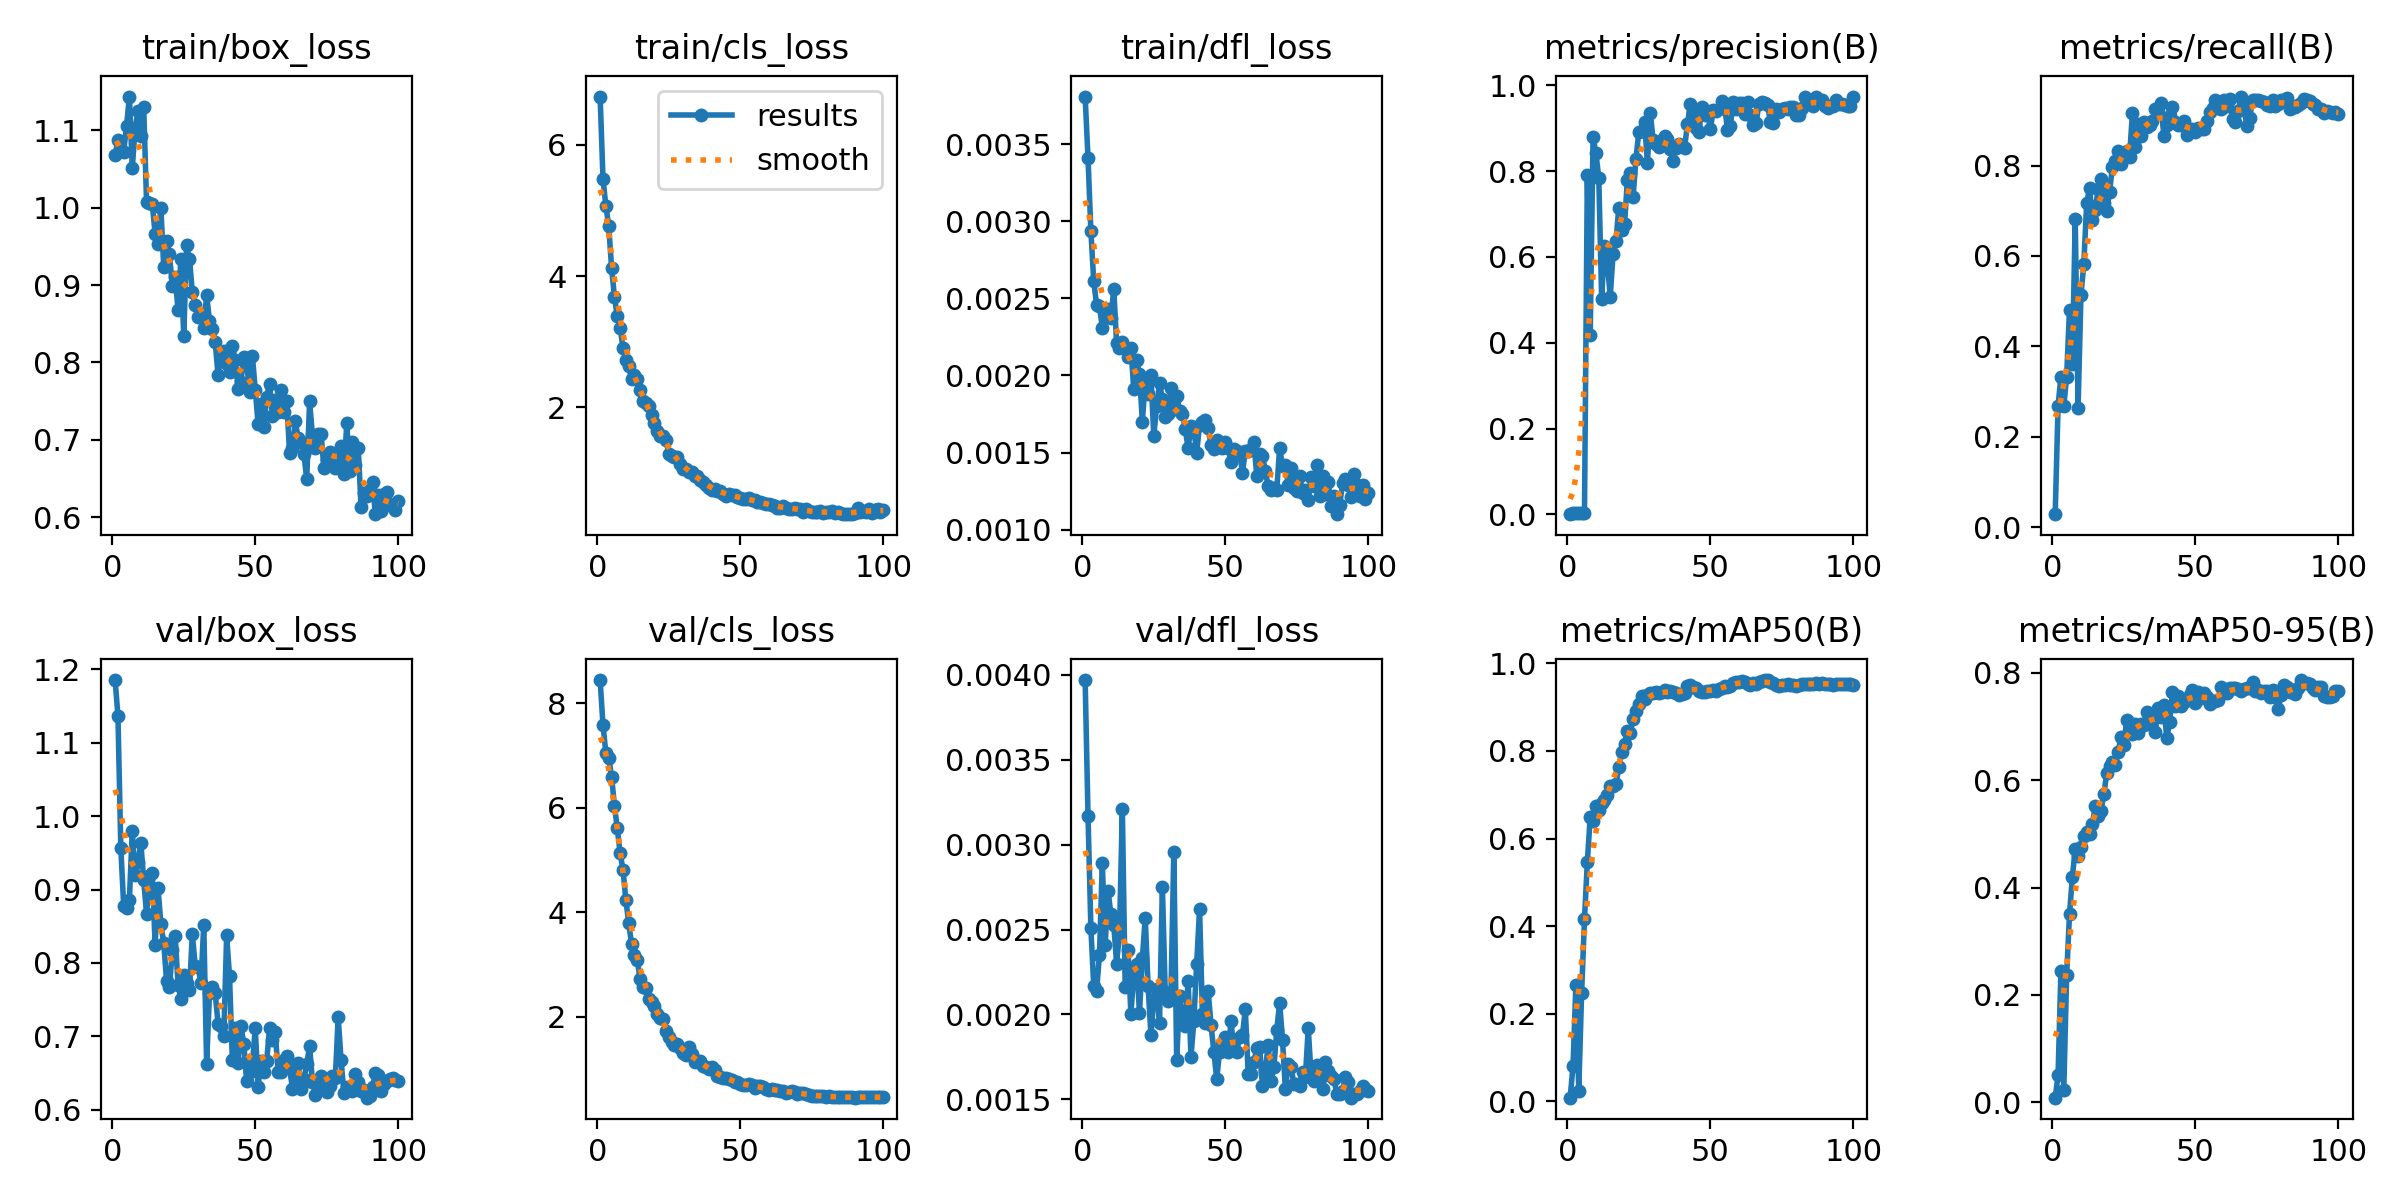

The file beside this chart, header and first rows:
epoch, time, train/box_loss, train/cls_loss, train/dfl_loss, metrics/precision(B), metrics/recall(B), metrics/mAP50(B), metrics/mAP50-95(B), val/box_loss, val/cls_loss, val/dfl_loss, lr/pg0, lr/pg1, lr/pg2
1, 53.29, 1.068, 6.735, 0.00381, 0.00054, 0.02899, 0.00868, 0.00859, 1.185, 8.445, 0.00397, 0.0001429, 0.0001429, 0.0001429
2, 103, 1.088, 5.482, 0.00341, 0.00384, 0.2681, 0.08211, 0.05051, 1.136, 7.583, 0.00317, 0.0002971, 0.0002971, 0.0002971
3, 147.7, 1.074, 5.07, 0.00294, 0.00366, 0.3333, 0.2662, 0.2445, 0.9561, 7.054, 0.00251, 0.0004482, 0.0004482, 0.0004482
4, 193.2, 1.072, 4.769, 0.00261, 0.00239, 0.2681, 0.02477, 0.0224, 0.878, 6.956, 0.00217, 0.0005962, 0.0005962, 0.0005962
5, 240.9, 1.106, 4.128, 0.00246, 0.00344, 0.3333, 0.2486, 0.2362, 0.8752, 6.597, 0.00214, 0.0007411, 0.0007411, 0.0007411
6, 287.3, 1.144, 3.683, 0.00245, 0.00431, 0.4815, 0.4157, 0.3502, 0.8862, 6.044, 0.00235, 0.0008829, 0.0008829, 0.0008829
7, 332.3, 1.051, 3.387, 0.00231, 0.7903, 0.3608, 0.5472, 0.4198, 0.98, 5.609, 0.00289, 0.001022, 0.001022, 0.001022
8, 375.4, 1.102, 3.208, 0.00243, 0.417, 0.6822, 0.6488, 0.4719, 0.9193, 5.126, 0.00241, 0.001157, 0.001157, 0.001157
9, 418.1, 1.125, 2.905, 0.00243, 0.8783, 0.263, 0.641, 0.4585, 0.937, 4.819, 0.00273, 0.00129, 0.00129, 0.00129
10, 460.4, 1.093, 2.72, 0.00237, 0.8421, 0.5143, 0.6739, 0.4748, 0.9631, 4.231, 0.00259, 0.001302, 0.001302, 0.001302
11, 502.7, 1.13, 2.634, 0.00256, 0.7842, 0.5812, 0.6662, 0.4952, 0.9129, 3.795, 0.00253, 0.001288, 0.001288, 0.001288
12, 545.1, 1.007, 2.437, 0.00221, 0.5024, 0.7165, 0.681, 0.5041, 0.8661, 3.385, 0.0023, 0.001273, 0.001273, 0.001273
13, 587.4, 1.006, 2.486, 0.00218, 0.6263, 0.7506, 0.6878, 0.4989, 0.9186, 3.19, 0.00248, 0.001259, 0.001259, 0.001259
14, 630.9, 1.005, 2.425, 0.00222, 0.5879, 0.679, 0.7005, 0.5176, 0.9226, 3.078, 0.00321, 0.001245, 0.001245, 0.001245
15, 674.3, 0.9663, 2.259, 0.00218, 0.5075, 0.7017, 0.7205, 0.5522, 0.8247, 2.715, 0.00216, 0.001231, 0.001231, 0.001231
16, 717.9, 0.9528, 2.095, 0.00212, 0.607, 0.7472, 0.7191, 0.5336, 0.9024, 2.563, 0.00238, 0.001217, 0.001217, 0.001217
17, 761.4, 1, 2.059, 0.00218, 0.6365, 0.7695, 0.7238, 0.5423, 0.8533, 2.547, 0.002, 0.001203, 0.001203, 0.001203
18, 807.9, 0.9234, 2.016, 0.00191, 0.7144, 0.7162, 0.7627, 0.5736, 0.8276, 2.348, 0.00225, 0.001189, 0.001189, 0.001189
19, 855.8, 0.9565, 1.882, 0.0021, 0.6625, 0.7005, 0.7974, 0.6125, 0.7752, 2.292, 0.0023, 0.001174, 0.001174, 0.001174
20, 901, 0.94, 1.754, 0.00201, 0.6756, 0.742, 0.8169, 0.6273, 0.7667, 2.201, 0.00201, 0.00116, 0.00116, 0.00116
21, 945.4, 0.8992, 1.642, 0.0017, 0.7801, 0.7969, 0.8448, 0.6348, 0.8176, 2.056, 0.00233, 0.001146, 0.001146, 0.001146
22, 989.2, 0.9109, 1.562, 0.00196, 0.7966, 0.8108, 0.8405, 0.6281, 0.8371, 1.976, 0.00257, 0.001132, 0.001132, 0.001132
23, 1034, 0.8682, 1.561, 0.00188, 0.7395, 0.8332, 0.8738, 0.6528, 0.7707, 1.967, 0.00217, 0.001118, 0.001118, 0.001118
24, 1079, 0.9338, 1.507, 0.002, 0.829, 0.803, 0.8906, 0.6807, 0.7507, 1.733, 0.00188, 0.001104, 0.001104, 0.001104
25, 1126, 0.8339, 1.294, 0.00161, 0.8915, 0.8236, 0.908, 0.6655, 0.7842, 1.622, 0.00209, 0.001089, 0.001089, 0.001089
26, 1170, 0.9513, 1.264, 0.0018, 0.8927, 0.833, 0.9248, 0.7122, 0.7727, 1.524, 0.00215, 0.001075, 0.001075, 0.001075
27, 1215, 0.9339, 1.235, 0.00195, 0.915, 0.8196, 0.9184, 0.7001, 0.7626, 1.468, 0.00195, 0.001061, 0.001061, 0.001061
28, 1260, 0.891, 1.237, 0.00185, 0.8191, 0.9166, 0.9278, 0.6856, 0.8392, 1.483, 0.00275, 0.001047, 0.001047, 0.001047
29, 1304, 0.8745, 1.132, 0.00173, 0.9363, 0.8417, 0.9314, 0.7045, 0.7964, 1.403, 0.00213, 0.001033, 0.001033, 0.001033
30, 1349, 0.859, 1.054, 0.00175, 0.8725, 0.892, 0.9315, 0.6887, 0.7952, 1.302, 0.00208, 0.001019, 0.001019, 0.001019
31, 1409, 0.8621, 1.062, 0.00192, 0.8634, 0.8642, 0.9344, 0.7042, 0.7728, 1.274, 0.00212, 0.001005, 0.001005, 0.001005
32, 1468, 0.8448, 1.008, 0.00178, 0.8552, 0.8959, 0.9314, 0.7028, 0.8516, 1.427, 0.00296, 0.0009904, 0.0009904, 0.0009904
33, 1531, 0.8871, 1.018, 0.00187, 0.8718, 0.8853, 0.9337, 0.7274, 0.6627, 1.287, 0.00173, 0.0009763, 0.0009763, 0.0009763
34, 1612, 0.8541, 0.9565, 0.00177, 0.8828, 0.8891, 0.9399, 0.7089, 0.7589, 1.144, 0.00211, 0.0009621, 0.0009621, 0.0009621
35, 1677, 0.8435, 0.9468, 0.00175, 0.8739, 0.8989, 0.9339, 0.7183, 0.7677, 1.147, 0.002, 0.000948, 0.000948, 0.000948
36, 1740, 0.8262, 0.8917, 0.00165, 0.8508, 0.9249, 0.9372, 0.6904, 0.7588, 1.146, 0.00193, 0.0009339, 0.0009339, 0.0009339
37, 1802, 0.7832, 0.8584, 0.00153, 0.8246, 0.9205, 0.9345, 0.7349, 0.7175, 1.055, 0.0022, 0.0009197, 0.0009197, 0.0009197
38, 1859, 0.8107, 0.8135, 0.00167, 0.8539, 0.9385, 0.9333, 0.7181, 0.7146, 1.032, 0.00175, 0.0009056, 0.0009056, 0.0009056
39, 1922, 0.8154, 0.7692, 0.00165, 0.8628, 0.8649, 0.9286, 0.7396, 0.7007, 0.9962, 0.00196, 0.0008914, 0.0008914, 0.0008914
40, 1997, 0.798, 0.7378, 0.0015, 0.8583, 0.8903, 0.9292, 0.6783, 0.8374, 1.048, 0.0023, 0.0008773, 0.0008773, 0.0008773
41, 2072, 0.7879, 0.7612, 0.00168, 0.8547, 0.9105, 0.9316, 0.7076, 0.7821, 0.9831, 0.00262, 0.0008631, 0.0008631, 0.0008631
42, 2147, 0.8211, 0.7308, 0.0017, 0.9093, 0.9292, 0.9485, 0.764, 0.6674, 0.8608, 0.002, 0.000849, 0.000849, 0.000849
43, 2217, 0.8036, 0.7211, 0.00171, 0.9552, 0.8966, 0.9501, 0.7388, 0.7122, 0.8441, 0.00195, 0.0008348, 0.0008348, 0.0008348
44, 2286, 0.7653, 0.6772, 0.00166, 0.9388, 0.8889, 0.9465, 0.756, 0.6635, 0.8231, 0.00214, 0.0008207, 0.0008207, 0.0008207
45, 2356, 0.7749, 0.6529, 0.00155, 0.9, 0.8906, 0.9433, 0.7374, 0.7136, 0.8333, 0.00194, 0.0008065, 0.0008065, 0.0008065
46, 2427, 0.8076, 0.6776, 0.00152, 0.89, 0.8979, 0.9361, 0.7463, 0.6902, 0.8173, 0.00178, 0.0007924, 0.0007924, 0.0007924
47, 2498, 0.8006, 0.6592, 0.00158, 0.9497, 0.8665, 0.9357, 0.7514, 0.6397, 0.7845, 0.00162, 0.0007782, 0.0007782, 0.0007782
48, 2570, 0.7623, 0.657, 0.00157, 0.9311, 0.8731, 0.9356, 0.7588, 0.651, 0.7596, 0.00178, 0.0007641, 0.0007641, 0.0007641
49, 2667, 0.8085, 0.627, 0.00153, 0.9404, 0.8809, 0.9358, 0.7678, 0.6613, 0.755, 0.00183, 0.0007499, 0.0007499, 0.0007499
50, 2739, 0.7649, 0.6181, 0.00157, 0.8972, 0.8731, 0.9377, 0.743, 0.7115, 0.7065, 0.00187, 0.0007358, 0.0007358, 0.0007358
51, 2810, 0.7206, 0.5964, 0.00153, 0.9413, 0.8838, 0.9395, 0.7649, 0.6315, 0.6942, 0.00178, 0.0007216, 0.0007216, 0.0007216
52, 2885, 0.7458, 0.5973, 0.00144, 0.9398, 0.8804, 0.9372, 0.7527, 0.6662, 0.6871, 0.00196, 0.0007075, 0.0007075, 0.0007075
53, 2953, 0.7166, 0.6191, 0.00152, 0.9445, 0.8806, 0.9405, 0.7628, 0.652, 0.7063, 0.00179, 0.0006934, 0.0006934, 0.0006934
54, 3018, 0.7559, 0.5884, 0.00151, 0.9643, 0.8979, 0.9428, 0.7546, 0.6662, 0.6884, 0.00178, 0.0006792, 0.0006792, 0.0006792
55, 3088, 0.7719, 0.5902, 0.0015, 0.9517, 0.9194, 0.9484, 0.7421, 0.7114, 0.6441, 0.00187, 0.0006651, 0.0006651, 0.0006651
56, 3153, 0.7311, 0.5518, 0.00137, 0.8968, 0.927, 0.9467, 0.7468, 0.6956, 0.6693, 0.00188, 0.0006509, 0.0006509, 0.0006509
57, 3215, 0.7521, 0.5565, 0.00151, 0.9055, 0.9453, 0.9491, 0.7469, 0.7055, 0.6714, 0.00203, 0.0006368, 0.0006368, 0.0006368
58, 3278, 0.7359, 0.5415, 0.00151, 0.9614, 0.9277, 0.9557, 0.7497, 0.651, 0.6597, 0.00165, 0.0006226, 0.0006226, 0.0006226
59, 3347, 0.7645, 0.5273, 0.00152, 0.9445, 0.9254, 0.9567, 0.7728, 0.6515, 0.6163, 0.00165, 0.0006085, 0.0006085, 0.0006085
60, 3410, 0.7361, 0.52, 0.00157, 0.9578, 0.9443, 0.9584, 0.7663, 0.6675, 0.5911, 0.00172, 0.0005943, 0.0005943, 0.0005943
... 40 more rows
